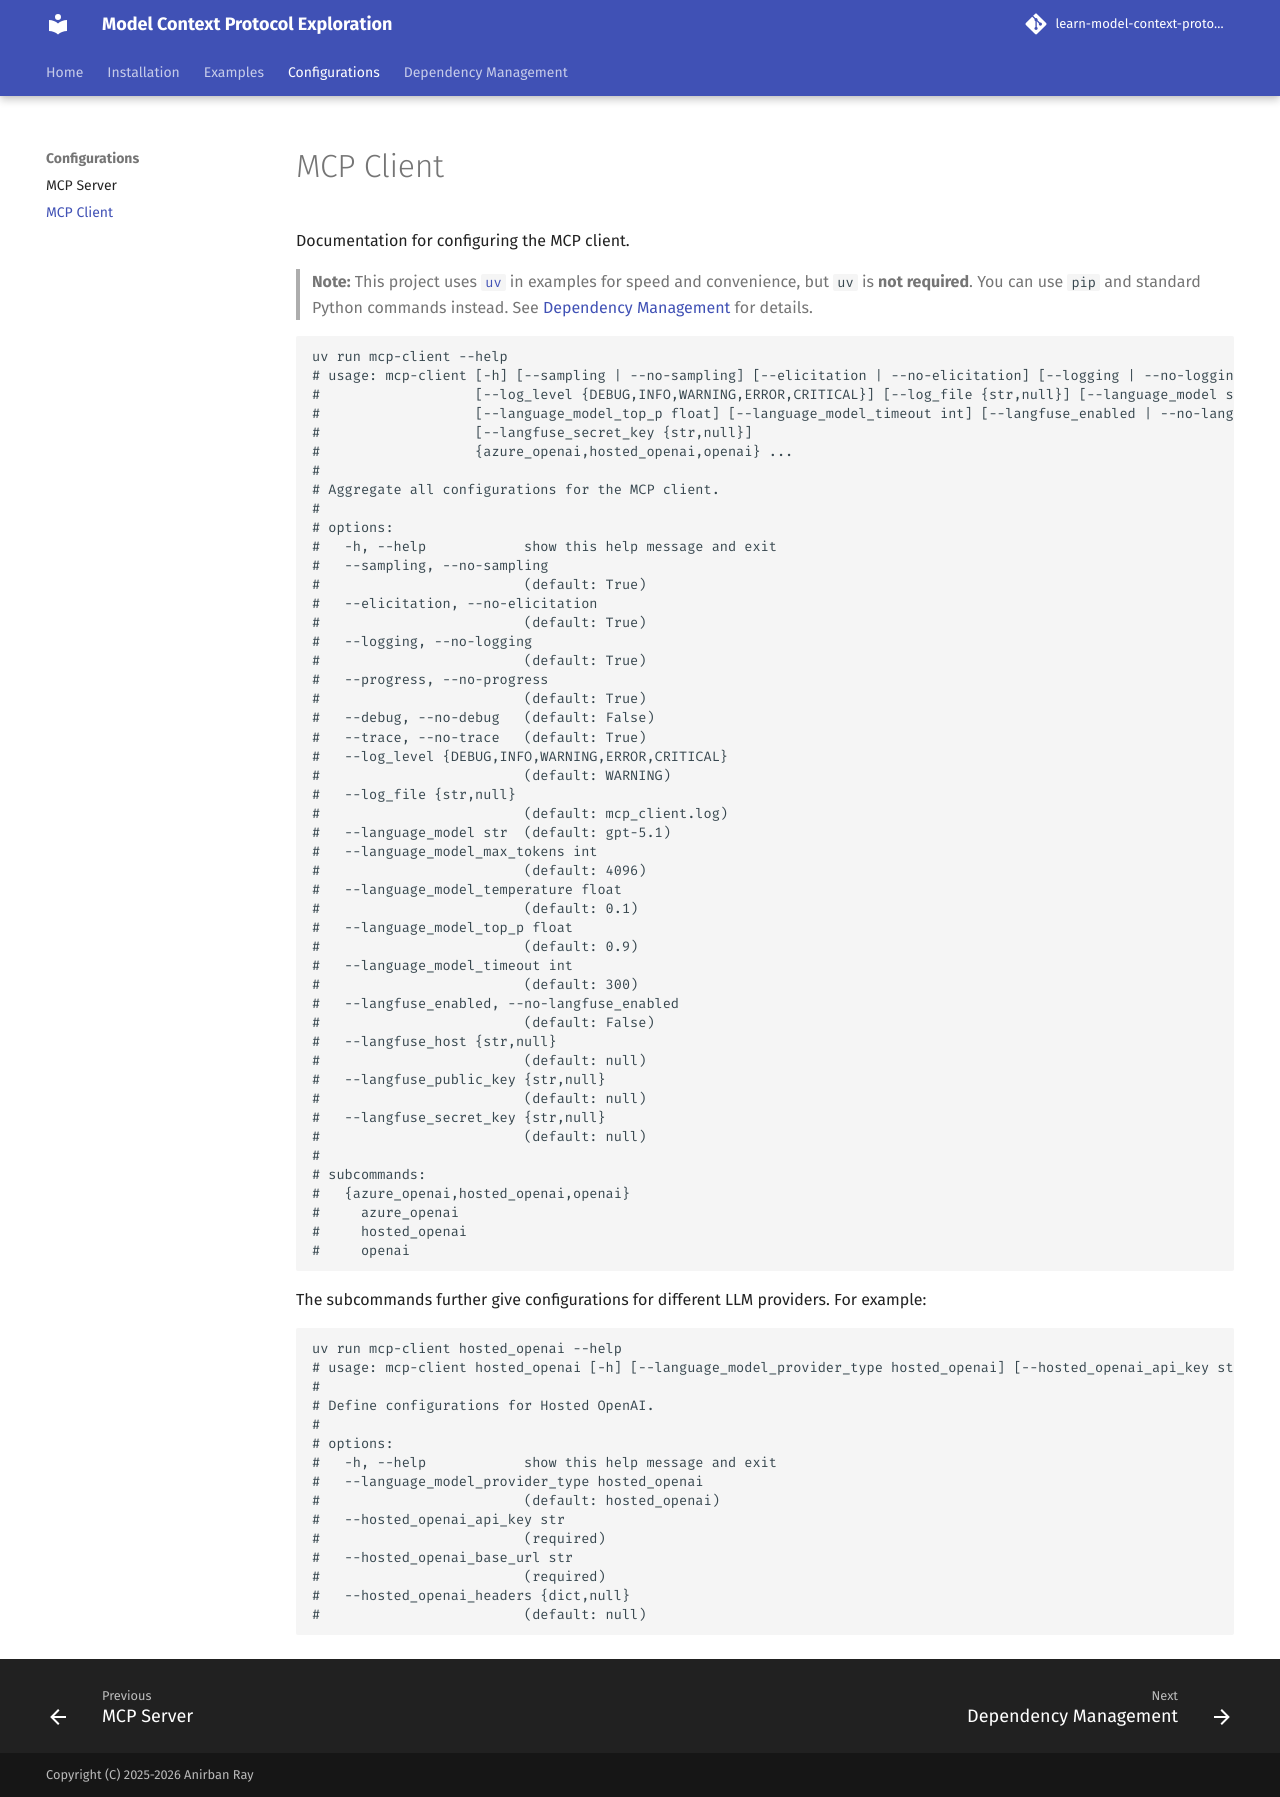

repository: yarnabrina/learn-model-context-protocol · page: configurations/mcp-client.html · generator: mkdocs

# MCP Client

Documentation for configuring the MCP client.

> **Note:** This project uses [`uv`](https://github.com/astral-sh/uv) in examples for speed and convenience, but `uv` is **not required**. You can use `pip` and standard Python commands instead. See [Dependency Management](../dependency-management.md) for details.

```text
uv run mcp-client --help
# usage: mcp-client [-h] [--sampling | --no-sampling] [--elicitation | --no-elicitation] [--logging | --no-logging] [--progress | --no-progress] [--debug | --no-debug] [--trace | --no-trace]
#                   [--log_level {DEBUG,INFO,WARNING,ERROR,CRITICAL}] [--log_file {str,null}] [--language_model str] [--language_model_max_tokens int] [--language_model_temperature float]
#                   [--language_model_top_p float] [--language_model_timeout int] [--langfuse_enabled | --no-langfuse_enabled] [--langfuse_host {str,null}] [--langfuse_public_key {str,null}]
#                   [--langfuse_secret_key {str,null}]
#                   {azure_openai,hosted_openai,openai} ...
#
# Aggregate all configurations for the MCP client.
#
# options:
#   -h, --help            show this help message and exit
#   --sampling, --no-sampling
#                         (default: True)
#   --elicitation, --no-elicitation
#                         (default: True)
#   --logging, --no-logging
#                         (default: True)
#   --progress, --no-progress
#                         (default: True)
#   --debug, --no-debug   (default: False)
#   --trace, --no-trace   (default: True)
#   --log_level {DEBUG,INFO,WARNING,ERROR,CRITICAL}
#                         (default: WARNING)
#   --log_file {str,null}
#                         (default: mcp_client.log)
#   --language_model str  (default: gpt-5.1)
#   --language_model_max_tokens int
#                         (default: 4096)
#   --language_model_temperature float
#                         (default: 0.1)
#   --language_model_top_p float
#                         (default: 0.9)
#   --language_model_timeout int
#                         (default: 300)
#   --langfuse_enabled, --no-langfuse_enabled
#                         (default: False)
#   --langfuse_host {str,null}
#                         (default: null)
#   --langfuse_public_key {str,null}
#                         (default: null)
#   --langfuse_secret_key {str,null}
#                         (default: null)
#
# subcommands:
#   {azure_openai,hosted_openai,openai}
#     azure_openai
#     hosted_openai
#     openai
```

The subcommands further give configurations for different LLM providers. For example:

```text
uv run mcp-client hosted_openai --help
# usage: mcp-client hosted_openai [-h] [--language_model_provider_type hosted_openai] [--hosted_openai_api_key str] [--hosted_openai_base_url str] [--hosted_openai_headers {dict,null}]
#
# Define configurations for Hosted OpenAI.
#
# options:
#   -h, --help            show this help message and exit
#   --language_model_provider_type hosted_openai
#                         (default: hosted_openai)
#   --hosted_openai_api_key str
#                         (required)
#   --hosted_openai_base_url str
#                         (required)
#   --hosted_openai_headers {dict,null}
#                         (default: null)
```
